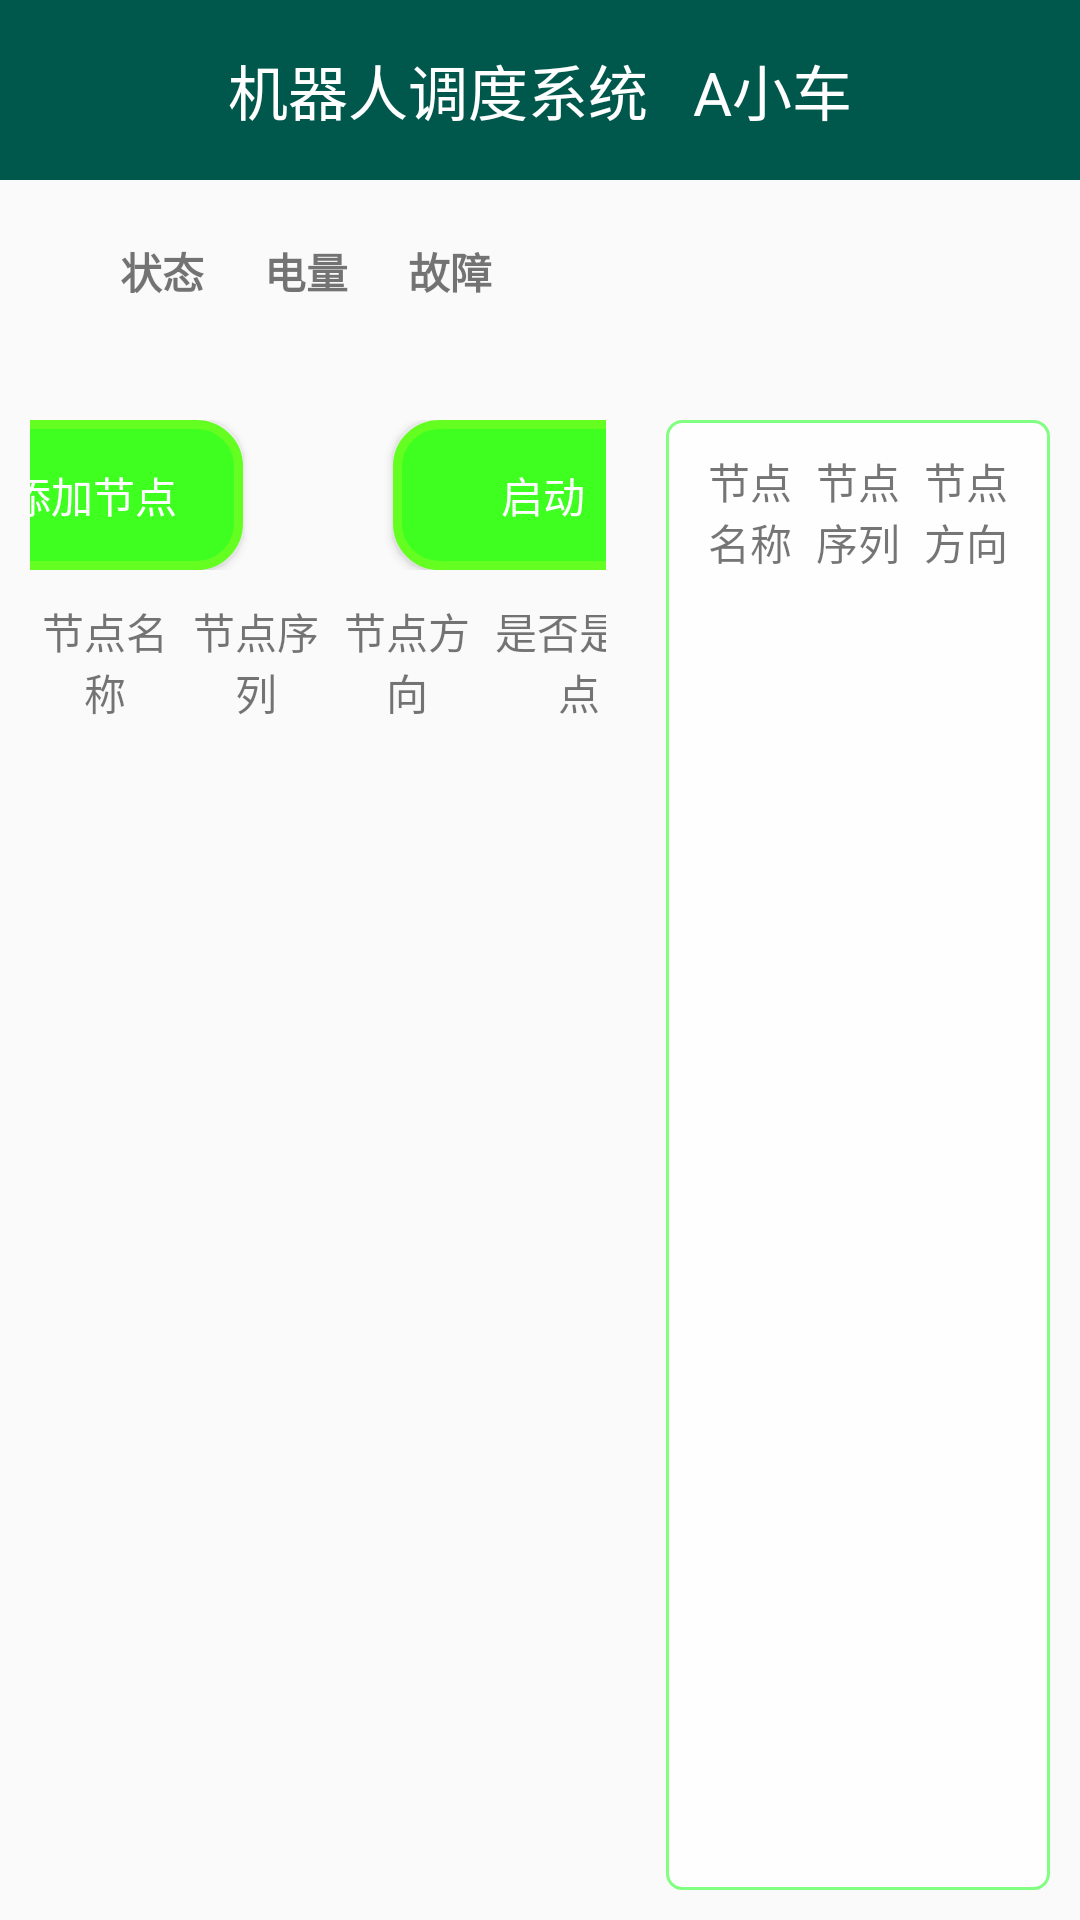

Produce the Android XML layout that renders to this screen, including the resource entries it uses.
<!-- AndroidManifest.xml: application theme AppTheme -->
<!-- res/layout/activity_main_real.xml -->
<?xml version="1.0" encoding="utf-8"?>
<LinearLayout xmlns:android="http://schemas.android.com/apk/res/android"
    xmlns:app="http://schemas.android.com/apk/res-auto"
    xmlns:tools="http://schemas.android.com/tools"
    android:layout_width="match_parent"
    android:layout_height="match_parent"
    android:orientation="vertical"
   >

    <TextView
        android:id="@+id/sample_text"
        android:layout_width="match_parent"
        android:layout_height="60dp"
        android:gravity="center"
        android:background="@color/colorPrimaryDark"
        android:textColor="@android:color/white"
        android:text="机器人调度系统   A小车"
        android:textSize="20sp"
        />

    <LinearLayout
        android:layout_width="match_parent"
        android:layout_height="50dp"
        android:orientation="horizontal"
        android:layout_marginTop="20dp"
        android:layout_marginLeft="20dp"
        >
        <TextView
            android:id="@+id/tv_state"
            android:layout_width="wrap_content"
            android:layout_height="wrap_content"
            android:layout_marginLeft="20dp"
            android:textStyle="bold"
            android:text="状态"/>
        <TextView
            android:id="@+id/tv_power"
            android:layout_width="wrap_content"
            android:layout_height="wrap_content"
            android:layout_marginLeft="20dp"
            android:textStyle="bold"
            android:text="电量"
            />
        <TextView
            android:id="@+id/tv_error"
            android:layout_width="wrap_content"
            android:layout_height="wrap_content"
            android:layout_marginLeft="20dp"
            android:textStyle="bold"
            android:text="故障"/>
        <TextView
            android:id="@+id/tv_loading"
            android:layout_width="wrap_content"
            android:layout_height="wrap_content"
            android:layout_marginLeft="20dp"
            android:textStyle="bold"
            android:text=""/>

        <TextView
            android:id="@+id/tv_zhan_point"
            android:layout_width="wrap_content"
            android:layout_height="wrap_content"
            android:layout_marginLeft="20dp"
            android:textStyle="bold"
            android:text=""/>

    </LinearLayout>

    <LinearLayout
        android:layout_width="match_parent"
        android:layout_height="match_parent"
        android:orientation="horizontal">
        <LinearLayout
            android:layout_weight="6"
            android:layout_width="0dp"
            android:layout_height="match_parent"
            android:orientation="vertical"
            android:layout_margin="10dp">
            <android.support.v7.widget.RecyclerView
                android:id="@+id/rv_progress"
                android:layout_width="match_parent"
                android:layout_height="wrap_content" />
            <LinearLayout
                android:layout_width="match_parent"
                android:layout_height="wrap_content"
                android:orientation="horizontal"
                android:gravity="center_horizontal">
                <Button
                    android:id="@+id/iv_add"
                    android:layout_width="100dp"
                    android:layout_height="50dp"
                    android:text="添加节点"
                    android:background="@drawable/shape_button"
                    android:textColor="@android:color/white"

                    />
                <Button
                    android:id="@+id/bt_start"
                    android:layout_marginLeft="50dp"
                    android:layout_width="100dp"
                    android:layout_height="50dp"
                    android:text="启动"
                    android:background="@drawable/shape_button"
                    android:textColor="@android:color/white"
                    android:onClick="bt_start"
                    />
            </LinearLayout>

            <LinearLayout
                android:layout_width="match_parent"
                android:layout_height="wrap_content"
                android:layout_marginTop="10dp"
                android:orientation="horizontal">
                <TextView
                    android:layout_weight="1"
                    android:layout_width="wrap_content"
                    android:layout_height="wrap_content"
                    android:gravity="center"
                    android:text="节点名称"/>
                <TextView
                    android:layout_weight="1"
                    android:layout_width="wrap_content"
                    android:layout_height="wrap_content"
                    android:gravity="center"
                    android:text="节点序列"/>
                <TextView
                    android:layout_weight="1"
                    android:layout_width="wrap_content"
                    android:layout_height="wrap_content"
                    android:gravity="center"
                    android:text="节点方向"/>
                <TextView
                    android:layout_weight="1"
                    android:layout_width="wrap_content"
                    android:layout_height="wrap_content"
                    android:gravity="center"
                    android:text="是否是站点"/>
                <TextView
                    android:layout_weight="4"
                    android:layout_width="wrap_content"
                    android:layout_height="wrap_content"
                    android:gravity="center"
                    android:text=""/>
            </LinearLayout>
            <android.support.v7.widget.RecyclerView
                android:id="@+id/rv_site"
                android:layout_width="match_parent"
                android:layout_height="wrap_content" />
        </LinearLayout>
        <FrameLayout
            android:layout_weight="4"
            android:layout_width="0dp"
            android:layout_height="match_parent"
            android:orientation="vertical"
            android:background="@drawable/line_large_area"
            android:layout_margin="10dp"
            >
            <LinearLayout
                android:layout_width="match_parent"
                android:layout_height="match_parent"
                android:gravity="center_horizontal"
                android:orientation="vertical">
                <LinearLayout
                    android:layout_width="match_parent"
                    android:layout_height="wrap_content"
                    android:padding="10dp"
                    android:orientation="horizontal">
                    <TextView
                        android:layout_weight="1"
                        android:layout_width="0dp"
                        android:layout_height="wrap_content"
                        android:gravity="center"
                        android:text="节点名称"/>
                    <TextView
                        android:layout_weight="1"
                        android:layout_width="0dp"
                        android:layout_height="wrap_content"
                        android:gravity="center"
                        android:text="节点序列"/>
                    <TextView
                        android:layout_weight="1"
                        android:layout_width="0dp"
                        android:layout_height="wrap_content"
                        android:gravity="center"
                        android:text="节点方向"/>

                </LinearLayout>
                <android.support.v7.widget.RecyclerView
                    android:id="@+id/rv_zhan_point"
                    android:layout_width="match_parent"
                    android:layout_height="wrap_content" />
            </LinearLayout>



        </FrameLayout>
    </LinearLayout>
</LinearLayout>
<!-- resources referenced by this layout -->
<resources>
  <color name="colorPrimaryDark">#00574B</color>
  <!-- drawable line_large_area (drawable) -->
  <?xml version="1.0" encoding="utf-8"?>
  <shape xmlns:android="http://schemas.android.com/apk/res/android" android:shape="rectangle">
      <corners
          android:topLeftRadius="5dp"
          android:topRightRadius="5dp"
          android:bottomRightRadius="5dp"
          android:bottomLeftRadius="5dp">
      </corners>
      <stroke
          android:width="1dp"
          android:color="#80ff80">
      </stroke>
      <solid
          android:color="#fefefe">
      </solid>
  </shape>
  <!-- drawable shape_button (drawable) -->
  <?xml version="1.0" encoding="utf-8"?>
  <shape xmlns:android="http://schemas.android.com/apk/res/android" android:shape="rectangle" >
      <corners
          android:radius="14dp"
          />
      <solid
          android:color="#3FFF21"
          />
      <padding
          android:left="0dp"
          android:top="0dp"
          android:right="0dp"
          android:bottom="0dp"
          />
  
      <stroke
          android:width="3dp"
          android:color="#64FF21"
          />
  </shape>
  <style name="AppTheme" parent="Theme.AppCompat.Light.NoActionBar">
          
          <item name="colorPrimary">@color/colorPrimary</item>
          <item name="colorPrimaryDark">@color/colorPrimaryDark</item>
          <item name="colorAccent">@color/colorAccent</item>
      </style>
  <color name="colorPrimary">#008577</color>
  <color name="colorAccent">#D81B60</color>
</resources>
